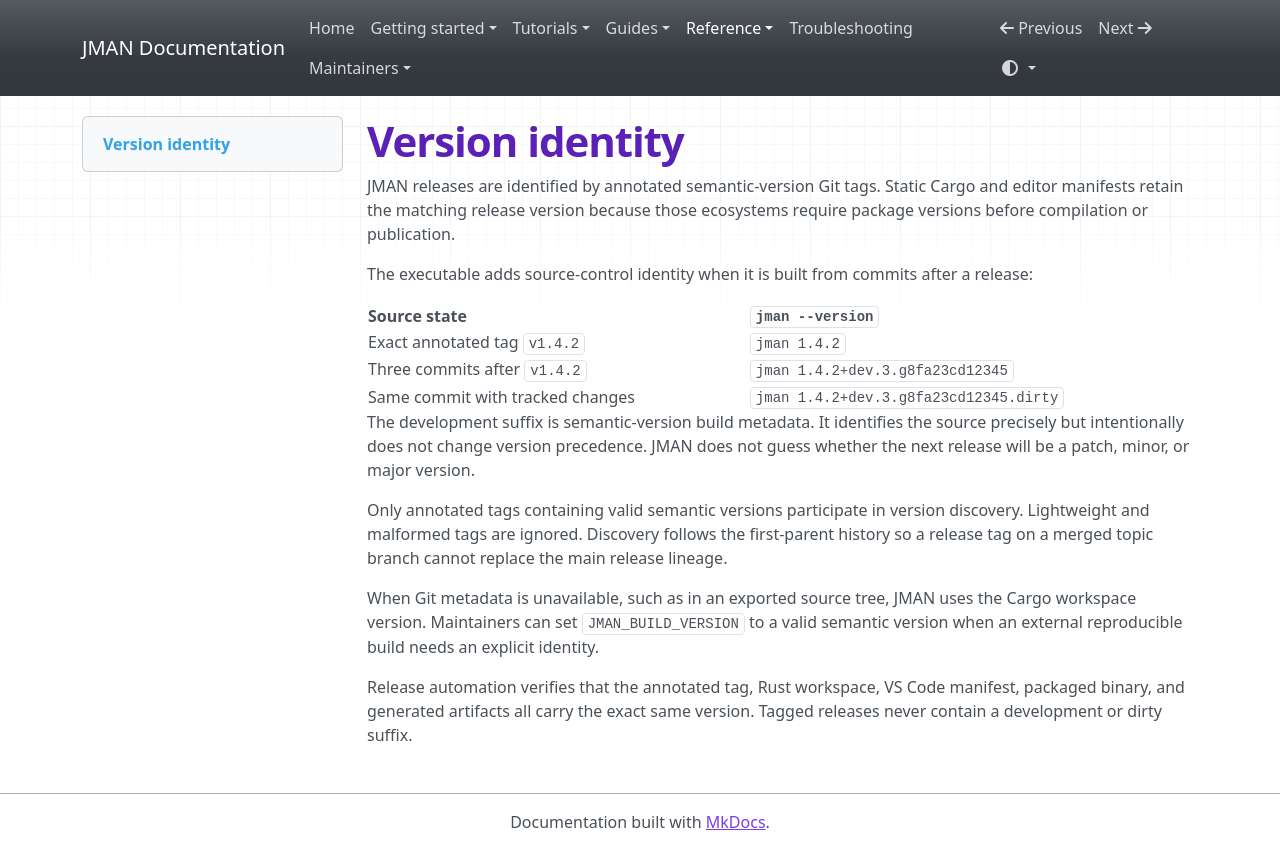

repository: zonnedev/jman · page: reference/versioning/index.html · generator: mkdocs

# Version identity

JMAN releases are identified by annotated semantic-version Git tags. Static
Cargo and editor manifests retain the matching release version because those
ecosystems require package versions before compilation or publication.

The executable adds source-control identity when it is built from commits
after a release:

| Source state | `jman --version` |
| --- | --- |
| Exact annotated tag `v1.4.2` | `jman 1.4.2` |
| Three commits after `v1.4.2` | `jman 1.4.2+dev.3.g8fa23cd12345` |
| Same commit with tracked changes | `jman 1.4.2+dev.3.g8fa23cd12345.dirty` |

The development suffix is semantic-version build metadata. It identifies the
source precisely but intentionally does not change version precedence. JMAN
does not guess whether the next release will be a patch, minor, or major
version.

Only annotated tags containing valid semantic versions participate in version
discovery. Lightweight and malformed tags are ignored. Discovery follows the
first-parent history so a release tag on a merged topic branch cannot replace
the main release lineage.

When Git metadata is unavailable, such as in an exported source tree, JMAN
uses the Cargo workspace version. Maintainers can set `JMAN_BUILD_VERSION` to
a valid semantic version when an external reproducible build needs an explicit
identity.

Release automation verifies that the annotated tag, Rust workspace, VS Code
manifest, packaged binary, and generated artifacts all carry the exact same
version. Tagged releases never contain a development or dirty suffix.
